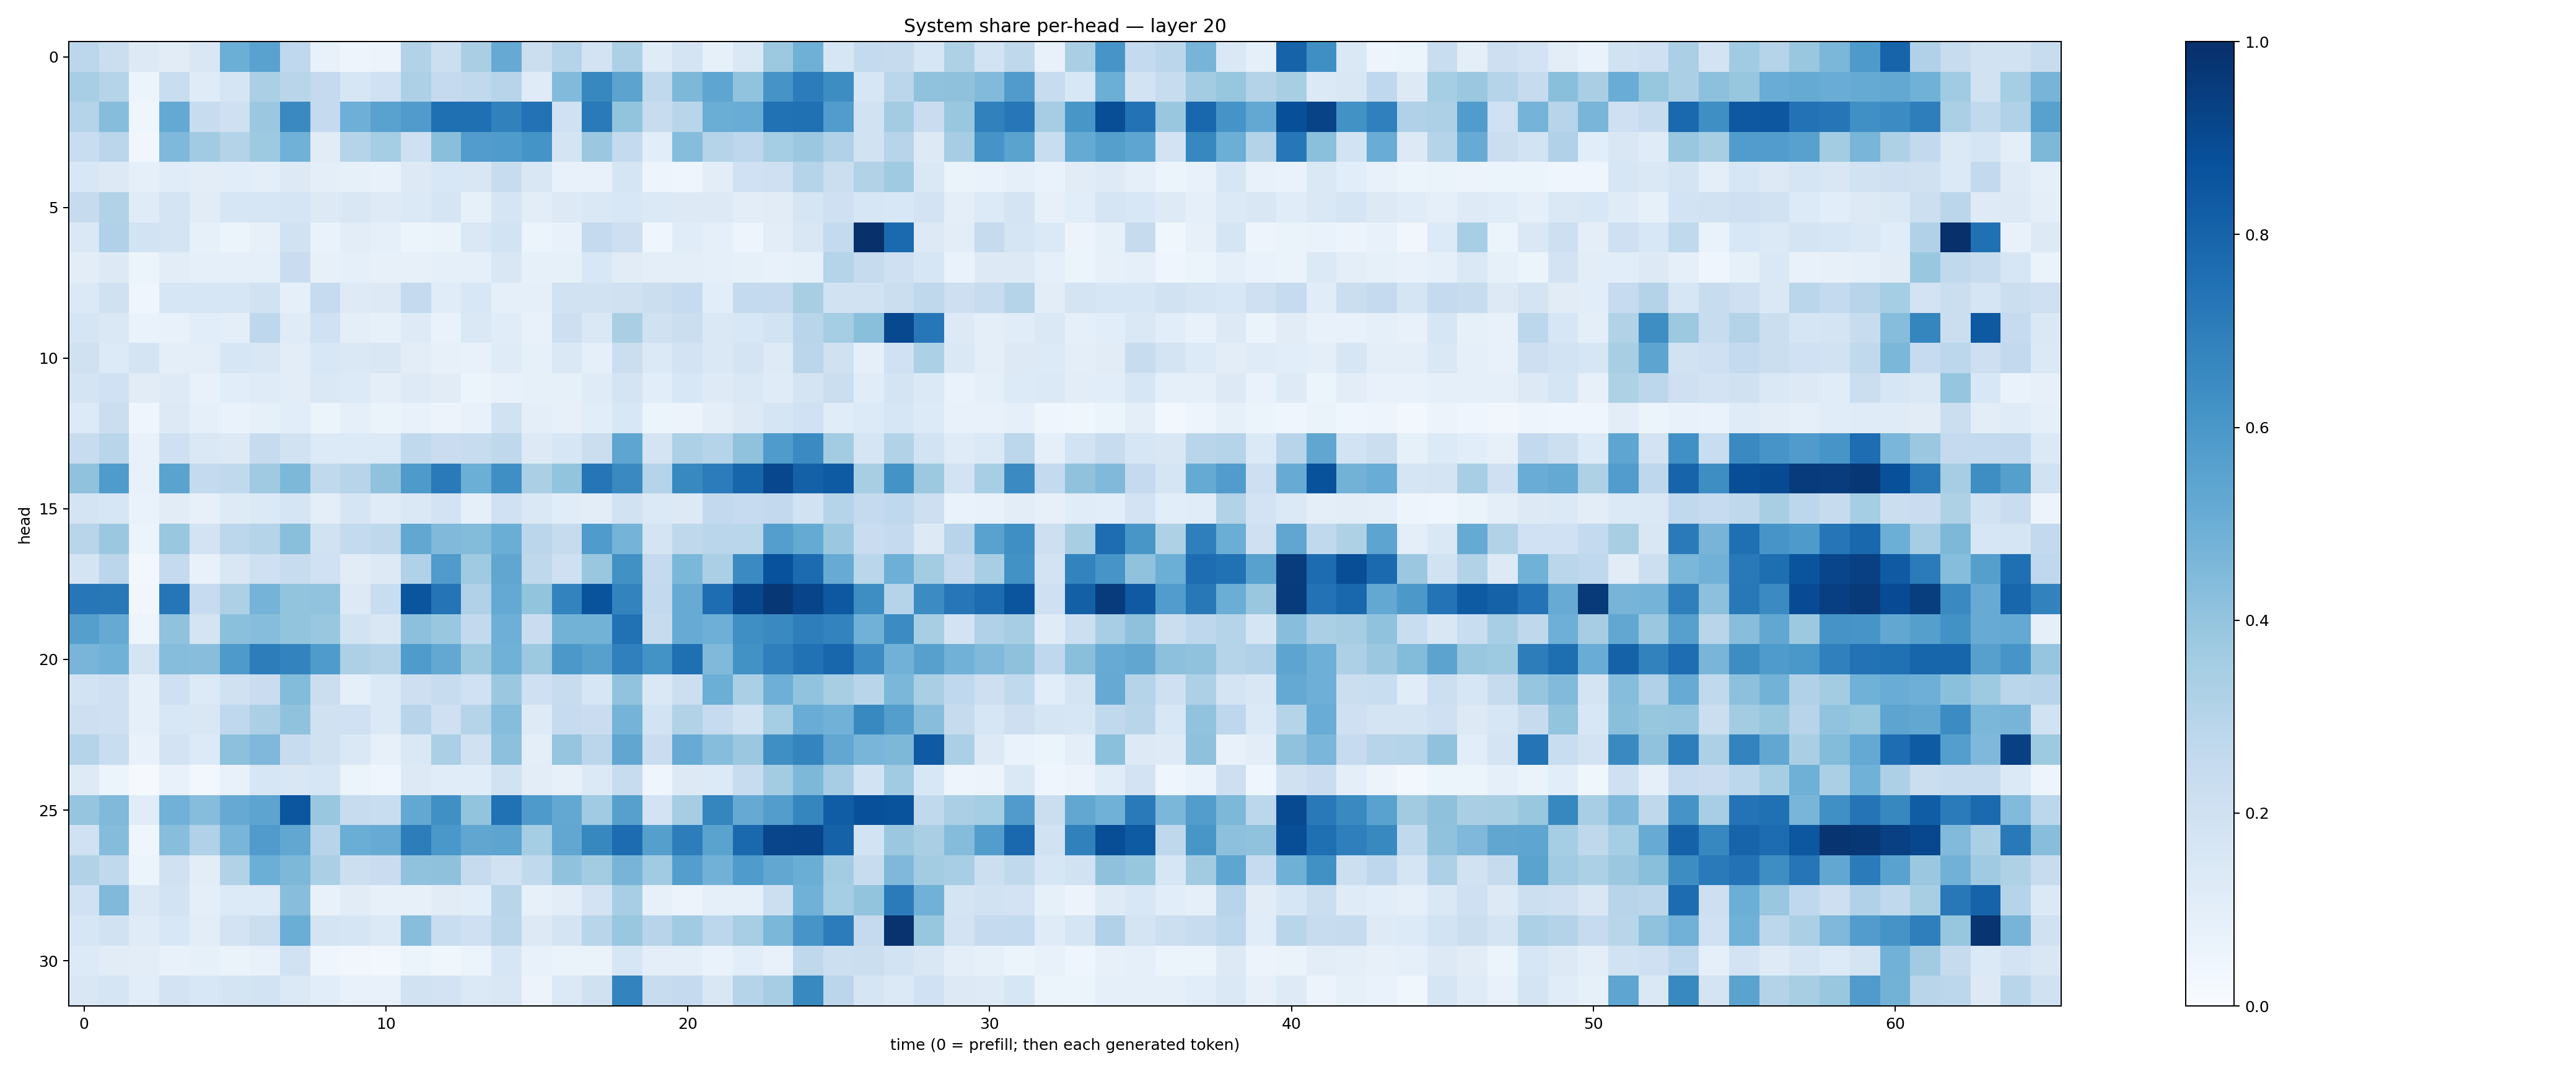

Values plotted in this chart, from the file beside it:
0.27820238, 0.22092342, 0.1310444, 0.111824386, 0.15133096, 0.4984379, 0.55122566, 0.2685204, 0.072151355, 0.048129387, 0.055445272, 0.30927825, 0.2152219, 0.33874217, 0.5122457, 0.21933171, 0.30445096, 0.18040211, 0.3265423, 0.118252516, 0.17548862, 0.085733555, 0.14345632, 0.37656185
0.3464, 0.2979, 0.05161, 0.2305, 0.1199, 0.1648, 0.3328, 0.2893, 0.2518, 0.1578, 0.201, 0.3261, 0.2527, 0.2655, 0.2941, 0.1197, 0.4452, 0.6615, 0.5463, 0.2653, 0.4535, 0.5365, 0.4039, 0.6132
0.3043, 0.4303, 0.04353, 0.5227, 0.2414, 0.2096, 0.3791, 0.6558, 0.2506, 0.4937, 0.5523, 0.581, 0.7553, 0.7578, 0.6866, 0.7445, 0.202, 0.711, 0.4004, 0.2364, 0.2922, 0.5002, 0.505, 0.7498
0.2328, 0.2836, 0.03384, 0.4515, 0.3664, 0.3049, 0.3713, 0.4874, 0.1109, 0.2999, 0.3522, 0.2073, 0.4251, 0.5751, 0.5841, 0.6145, 0.1733, 0.3822, 0.2567, 0.1068, 0.4303, 0.3033, 0.2772, 0.3526
0.1529, 0.1294, 0.09102, 0.1171, 0.1045, 0.1056, 0.09847, 0.131, 0.09881, 0.08555, 0.07536, 0.1295, 0.1532, 0.1497, 0.237, 0.1498, 0.07683, 0.07239, 0.1647, 0.04889, 0.04558, 0.1035, 0.2024, 0.2068
0.245, 0.315, 0.1204, 0.1736, 0.1116, 0.1594, 0.1635, 0.1664, 0.1274, 0.1488, 0.1249, 0.1375, 0.1671, 0.08558, 0.1652, 0.1039, 0.1273, 0.1417, 0.1525, 0.1397, 0.1279, 0.1276, 0.1033, 0.1096
0.1462, 0.3179, 0.1857, 0.1739, 0.08243, 0.0608, 0.08044, 0.1885, 0.06998, 0.1041, 0.087, 0.06141, 0.0658, 0.1482, 0.1857, 0.06168, 0.07236, 0.2508, 0.2126, 0.04632, 0.1164, 0.09128, 0.04937, 0.1018
0.1017, 0.1322, 0.05355, 0.1017, 0.0918, 0.08603, 0.08815, 0.2276, 0.08185, 0.09246, 0.0785, 0.08046, 0.09007, 0.09016, 0.15, 0.08353, 0.0848, 0.1534, 0.1098, 0.09986, 0.09694, 0.09087, 0.08237, 0.0749
0.1369, 0.1966, 0.04118, 0.1589, 0.1574, 0.162, 0.1878, 0.09304, 0.2497, 0.1244, 0.1269, 0.2537, 0.116, 0.1536, 0.0901, 0.0915, 0.1877, 0.1942, 0.1955, 0.2225, 0.2466, 0.1087, 0.2539, 0.2535
0.1648, 0.1416, 0.06951, 0.07699, 0.1084, 0.09851, 0.2757, 0.1203, 0.2015, 0.09486, 0.08491, 0.1226, 0.06812, 0.1456, 0.1168, 0.07061, 0.212, 0.1484, 0.3381, 0.196, 0.2226, 0.1446, 0.1548, 0.1842
0.1981, 0.1364, 0.1745, 0.09536, 0.0977, 0.1622, 0.1507, 0.1054, 0.1555, 0.1422, 0.1516, 0.1048, 0.07992, 0.07142, 0.119, 0.08538, 0.1463, 0.08941, 0.2212, 0.1373, 0.182, 0.1453, 0.173, 0.1234
0.177, 0.2014, 0.1122, 0.1232, 0.0769, 0.1058, 0.119, 0.1042, 0.1462, 0.1355, 0.09829, 0.1232, 0.1107, 0.05411, 0.0704, 0.08466, 0.08332, 0.1198, 0.1767, 0.1062, 0.1527, 0.1231, 0.1478, 0.1207
0.1336, 0.2239, 0.04465, 0.1268, 0.08912, 0.06662, 0.08417, 0.1073, 0.05445, 0.08662, 0.06336, 0.07585, 0.05537, 0.07604, 0.1936, 0.1009, 0.07872, 0.1088, 0.153, 0.0517, 0.05589, 0.09473, 0.1255, 0.1664
0.2394, 0.2916, 0.07236, 0.2046, 0.1443, 0.1291, 0.244, 0.1887, 0.1353, 0.134, 0.1329, 0.2621, 0.2302, 0.239, 0.2717, 0.1279, 0.1608, 0.2188, 0.5371, 0.173, 0.3275, 0.297, 0.4079, 0.5838
0.4088, 0.5838, 0.07502, 0.5499, 0.2552, 0.2635, 0.3701, 0.4545, 0.262, 0.296, 0.4066, 0.5872, 0.7141, 0.4969, 0.6342, 0.3329, 0.3997, 0.7337, 0.6537, 0.3009, 0.6567, 0.7055, 0.7963, 0.9094
0.1752, 0.1585, 0.06866, 0.11, 0.08027, 0.1242, 0.138, 0.1687, 0.1012, 0.1677, 0.1175, 0.1449, 0.1825, 0.09139, 0.203, 0.1479, 0.1165, 0.1048, 0.1897, 0.1374, 0.1284, 0.2589, 0.2498, 0.2586
0.2916, 0.3795, 0.06107, 0.3896, 0.1831, 0.2777, 0.3029, 0.423, 0.1937, 0.2547, 0.2705, 0.5283, 0.4473, 0.4413, 0.5038, 0.2834, 0.2456, 0.5837, 0.4761, 0.1722, 0.2718, 0.2853, 0.2886, 0.5671
0.1767, 0.2817, 0.02673, 0.2524, 0.07556, 0.1498, 0.2079, 0.2407, 0.2001, 0.1122, 0.1268, 0.3164, 0.5794, 0.3702, 0.5337, 0.271, 0.2101, 0.3859, 0.6251, 0.2516, 0.4595, 0.3344, 0.6507, 0.8746
0.7244, 0.7206, 0.03425, 0.7288, 0.2475, 0.3255, 0.4737, 0.399, 0.4027, 0.1314, 0.2325, 0.8576, 0.7365, 0.3164, 0.5225, 0.3991, 0.6761, 0.8655, 0.6791, 0.2586, 0.5116, 0.7644, 0.9089, 0.9721
0.5647, 0.5139, 0.05039, 0.41, 0.1744, 0.4215, 0.4304, 0.4001, 0.3876, 0.1855, 0.1515, 0.4152, 0.3886, 0.2615, 0.4933, 0.23, 0.4769, 0.4802, 0.7462, 0.2443, 0.508, 0.4945, 0.6362, 0.6559
0.4655, 0.4848, 0.1725, 0.4319, 0.4278, 0.586, 0.7009, 0.676, 0.5838, 0.3253, 0.3081, 0.5831, 0.5257, 0.3778, 0.4862, 0.3759, 0.597, 0.562, 0.691, 0.6207, 0.7573, 0.4459, 0.6241, 0.6926
0.1851, 0.2072, 0.08901, 0.2055, 0.1346, 0.1982, 0.2295, 0.4406, 0.2243, 0.08732, 0.1381, 0.2112, 0.2357, 0.2028, 0.3815, 0.2072, 0.237, 0.1619, 0.404, 0.1475, 0.2159, 0.499, 0.334, 0.4941
0.2134, 0.2072, 0.09089, 0.156, 0.1518, 0.2689, 0.335, 0.4063, 0.196, 0.2027, 0.1384, 0.2963, 0.2076, 0.2982, 0.4323, 0.1246, 0.2474, 0.2275, 0.4759, 0.1874, 0.3157, 0.2496, 0.1923, 0.3537
0.3005, 0.2329, 0.07436, 0.1829, 0.1362, 0.4164, 0.4502, 0.2416, 0.1963, 0.1478, 0.07832, 0.1435, 0.3341, 0.199, 0.4171, 0.1006, 0.3977, 0.2826, 0.5348, 0.2283, 0.5078, 0.4327, 0.3792, 0.6334
0.1244, 0.06213, 0.01002, 0.0714, 0.02752, 0.07275, 0.1573, 0.1499, 0.1591, 0.05974, 0.03964, 0.1303, 0.1157, 0.1133, 0.1893, 0.1045, 0.0789, 0.1387, 0.2387, 0.04641, 0.1285, 0.1359, 0.2353, 0.3588
0.3983, 0.4488, 0.1133, 0.4836, 0.4307, 0.512, 0.5409, 0.8538, 0.3895, 0.2371, 0.2313, 0.5258, 0.6324, 0.399, 0.7493, 0.5874, 0.5263, 0.3644, 0.5608, 0.1822, 0.3503, 0.6716, 0.5147, 0.5709
0.1996, 0.4367, 0.04314, 0.4267, 0.3192, 0.4671, 0.5817, 0.5297, 0.2951, 0.5027, 0.5109, 0.7006, 0.5996, 0.5332, 0.5422, 0.3543, 0.5276, 0.6635, 0.7695, 0.5627, 0.7002, 0.5501, 0.7827, 0.9152
0.3124, 0.2642, 0.06169, 0.198, 0.1023, 0.3147, 0.4974, 0.4532, 0.3335, 0.218, 0.2268, 0.4083, 0.4105, 0.2455, 0.1914, 0.2637, 0.4086, 0.3574, 0.47, 0.3647, 0.5665, 0.4819, 0.5848, 0.5286
0.2019, 0.4454, 0.1456, 0.1855, 0.09614, 0.135, 0.1364, 0.4275, 0.07593, 0.1112, 0.08014, 0.08071, 0.1105, 0.1085, 0.293, 0.07916, 0.1054, 0.1802, 0.3446, 0.07953, 0.05735, 0.08852, 0.08741, 0.217
0.1578, 0.1927, 0.1188, 0.1557, 0.1017, 0.1806, 0.2253, 0.5029, 0.178, 0.1675, 0.1394, 0.4263, 0.2341, 0.2109, 0.2836, 0.1301, 0.1785, 0.292, 0.389, 0.2943, 0.3662, 0.2808, 0.3438, 0.4609
0.1361, 0.1103, 0.1052, 0.07418, 0.0842, 0.06367, 0.07429, 0.1939, 0.046, 0.03298, 0.03014, 0.05268, 0.03897, 0.06204, 0.1583, 0.07742, 0.06289, 0.06307, 0.1563, 0.09456, 0.101, 0.06932, 0.1066, 0.0721
0.1503, 0.1694, 0.1077, 0.1821, 0.1562, 0.1736, 0.1845, 0.1393, 0.1057, 0.07568, 0.07207, 0.1916, 0.1818, 0.1392, 0.1512, 0.05708, 0.1405, 0.1988, 0.6758, 0.2394, 0.25, 0.1494, 0.3041, 0.3491
